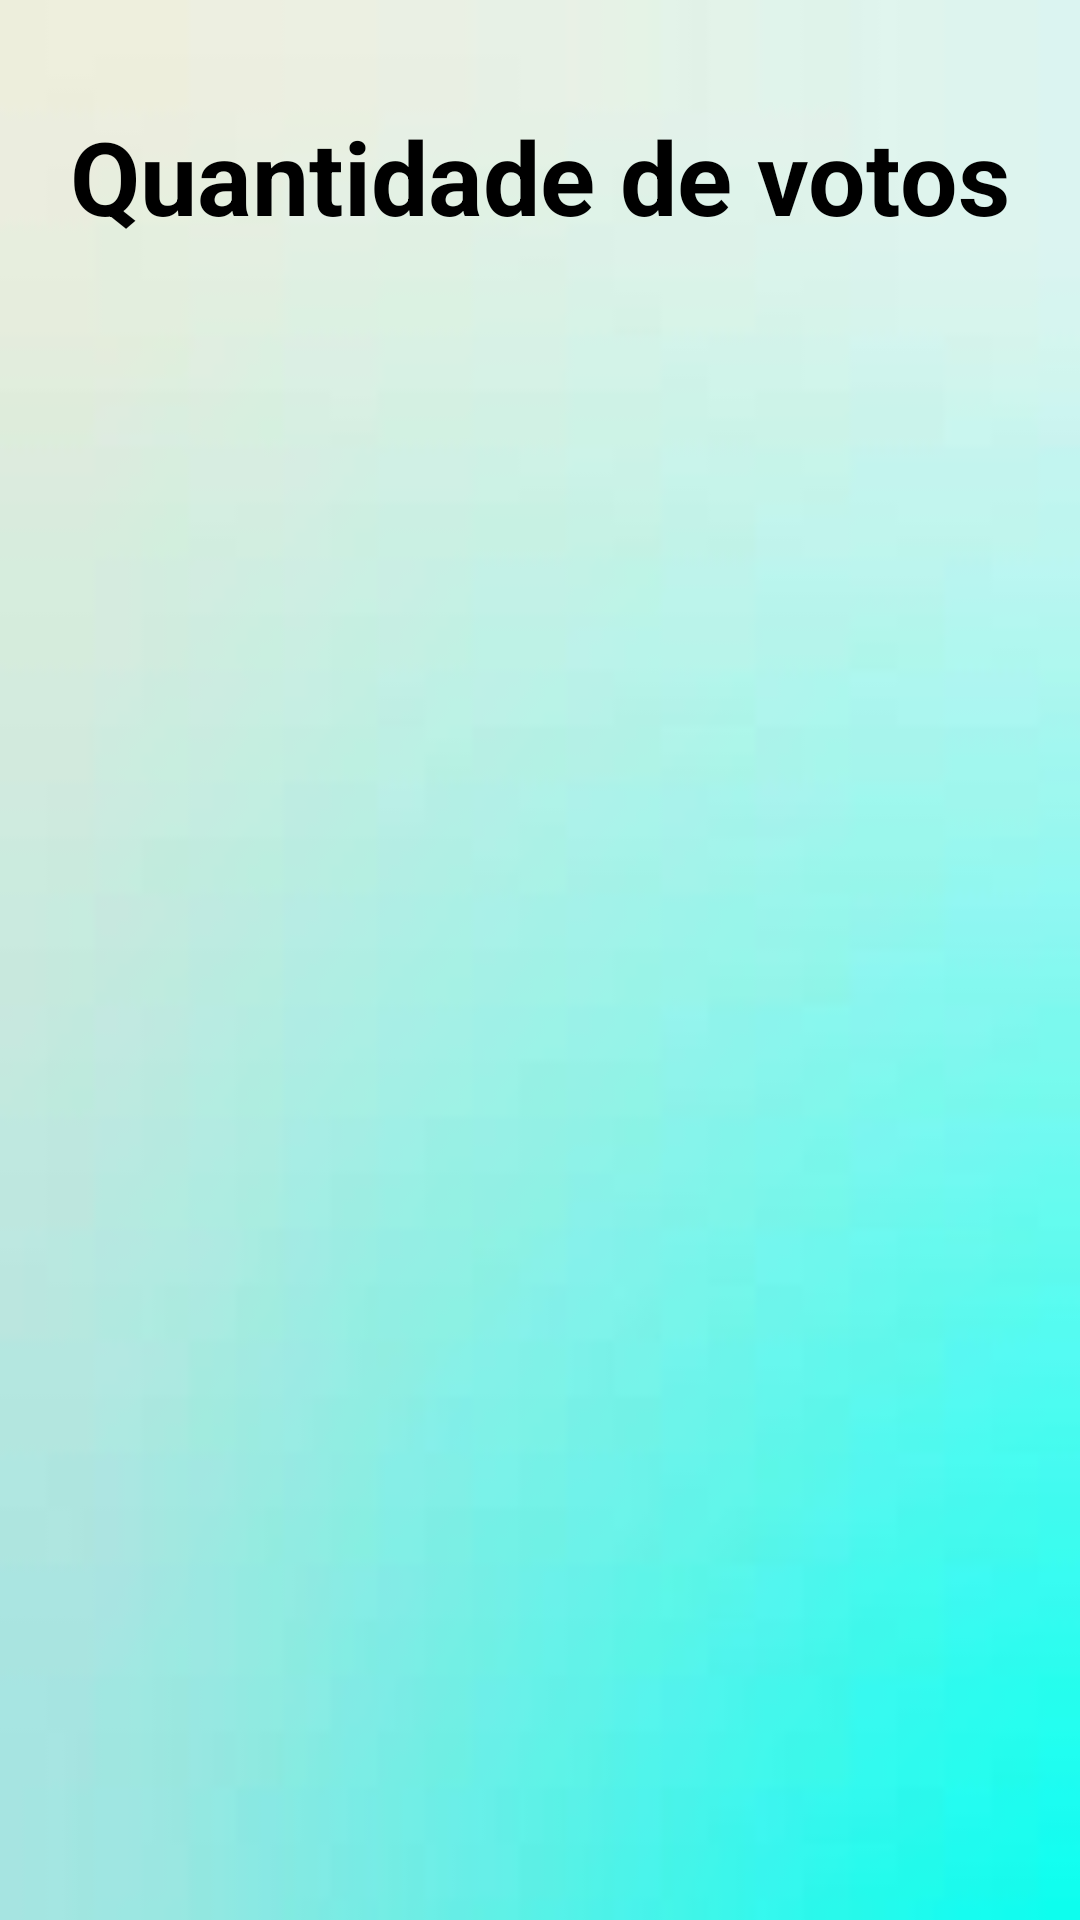

This screen was rendered from an Android layout file. Write that file and the resources it references.
<!-- AndroidManifest.xml: application theme Theme.Votacao -->
<!-- res/layout/activity_exibirvotosrapidos.xml -->
<?xml version="1.0" encoding="utf-8"?>
<androidx.constraintlayout.widget.ConstraintLayout xmlns:android="http://schemas.android.com/apk/res/android"
    xmlns:app="http://schemas.android.com/apk/res-auto"
    xmlns:tools="http://schemas.android.com/tools"
    android:layout_width="match_parent"
    android:layout_height="match_parent"
    android:background="@drawable/telaverde">

    <TextView
        android:id="@+id/txtVotosRapidos"
        android:layout_width="147dp"
        android:layout_height="649dp"
        android:layout_marginStart="51dp"
        android:layout_marginTop="96dp"
        android:layout_marginEnd="51dp"
        android:autoSizeTextType="none"
        android:textColor="@color/black"
        android:textSize="14sp"
        android:textStyle="bold"
        app:layout_constraintEnd_toEndOf="parent"
        app:layout_constraintHorizontal_bias="0.0"
        app:layout_constraintStart_toStartOf="parent"
        app:layout_constraintTop_toTopOf="parent" />

    <Button
        android:id="@+id/btnVoltar"
        android:layout_width="115dp"
        android:layout_height="43dp"
        android:layout_marginStart="216dp"
        android:layout_marginTop="620dp"
        android:autoSizeTextType="uniform"
        android:backgroundTint="@color/material_dynamic_primary10"
        android:text="Voltar"
        android:textColor="@color/white"
        android:textColorLink="@color/white"
        android:textStyle="bold"
        app:layout_constraintStart_toStartOf="parent"
        app:layout_constraintTop_toBottomOf="@+id/textView12" />

    <TextView
        android:id="@+id/textView12"
        android:layout_width="wrap_content"
        android:layout_height="wrap_content"
        android:layout_marginTop="36dp"
        android:text="Quantidade de votos"
        android:textColor="@color/black"
        android:textSize="34sp"
        android:textStyle="bold"
        app:layout_constraintEnd_toEndOf="parent"
        app:layout_constraintStart_toStartOf="parent"
        app:layout_constraintTop_toTopOf="parent" />

</androidx.constraintlayout.widget.ConstraintLayout>
<!-- resources referenced by this layout -->
<resources>
  <!-- drawable telaverde: jpeg bitmap (drawable, 1186 bytes) -->
  <style name="Theme.Votacao" parent="Base.Theme.Votacao" />
  <style name="Base.Theme.Votacao" parent="Theme.Material3.DayNight.NoActionBar">
          
          
      </style>
  <!-- not gathered from this repository: default colours our renderer supplied (Android Studio template values) -->
  <color name="black">#FF000000</color>
  <color name="white">#FFFFFFFF</color>
</resources>
